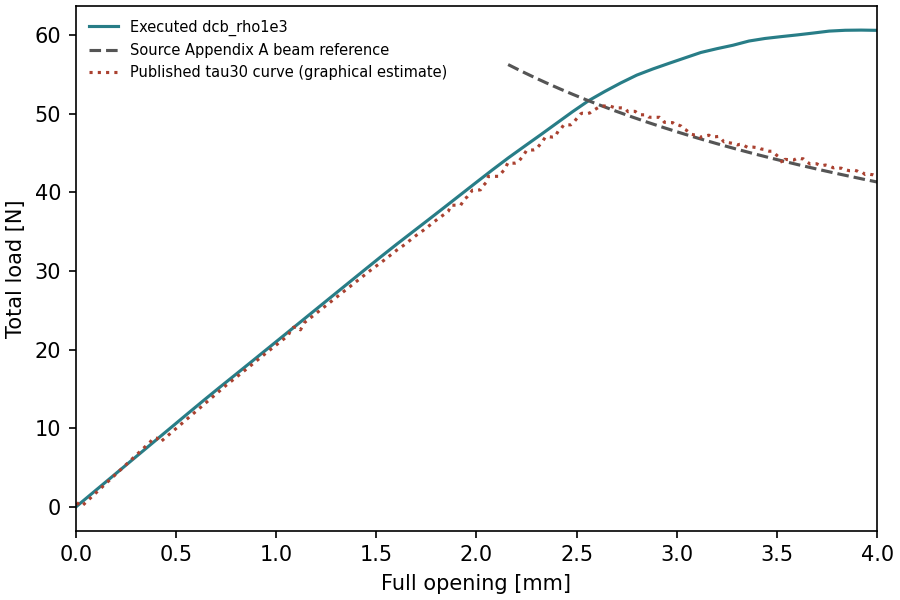

Values plotted in this chart, from the file beside it:
time, displacement_mm, total_force_N
0.0, 0.0, 0.0
0.02, 0.08, 1.699
0.04, 0.16, 3.399
0.06, 0.24, 5.098
0.08, 0.32, 6.797
0.1, 0.4, 8.496
0.12, 0.48, 10.2
0.14, 0.56, 11.89
0.16, 0.64, 13.58
0.18, 0.72, 15.24
0.2, 0.8, 16.88
0.22, 0.88, 18.52
0.24, 0.96, 20.18
0.26, 1.04, 21.83
0.28, 1.12, 23.49
0.3, 1.2, 25.14
0.32, 1.28, 26.8
0.34, 1.36, 28.45
0.36, 1.44, 30.1
0.38, 1.52, 31.75
0.4, 1.6, 33.36
0.42, 1.68, 34.93
0.44, 1.76, 36.5
0.46, 1.84, 38.09
0.48, 1.92, 39.68
0.5, 2.0, 41.27
0.52, 2.08, 42.85
0.54, 2.16, 44.39
0.56, 2.24, 45.85
0.58, 2.32, 47.3
0.6, 2.4, 48.77
0.62, 2.48, 50.25
0.64, 2.56, 51.64
0.66, 2.64, 52.8
0.68, 2.72, 53.89
0.7, 2.8, 54.89
0.72, 2.88, 55.66
0.74, 2.96, 56.38
0.76, 3.04, 57.07
0.78, 3.12, 57.76
0.8, 3.2, 58.25
0.82, 3.28, 58.68
0.84, 3.36, 59.22
0.86, 3.44, 59.54
0.88, 3.52, 59.78
0.9, 3.6, 59.99
0.92, 3.68, 60.23
0.94, 3.76, 60.48
0.96, 3.84, 60.58
0.98, 3.92, 60.61
1.0, 4.0, 60.58
